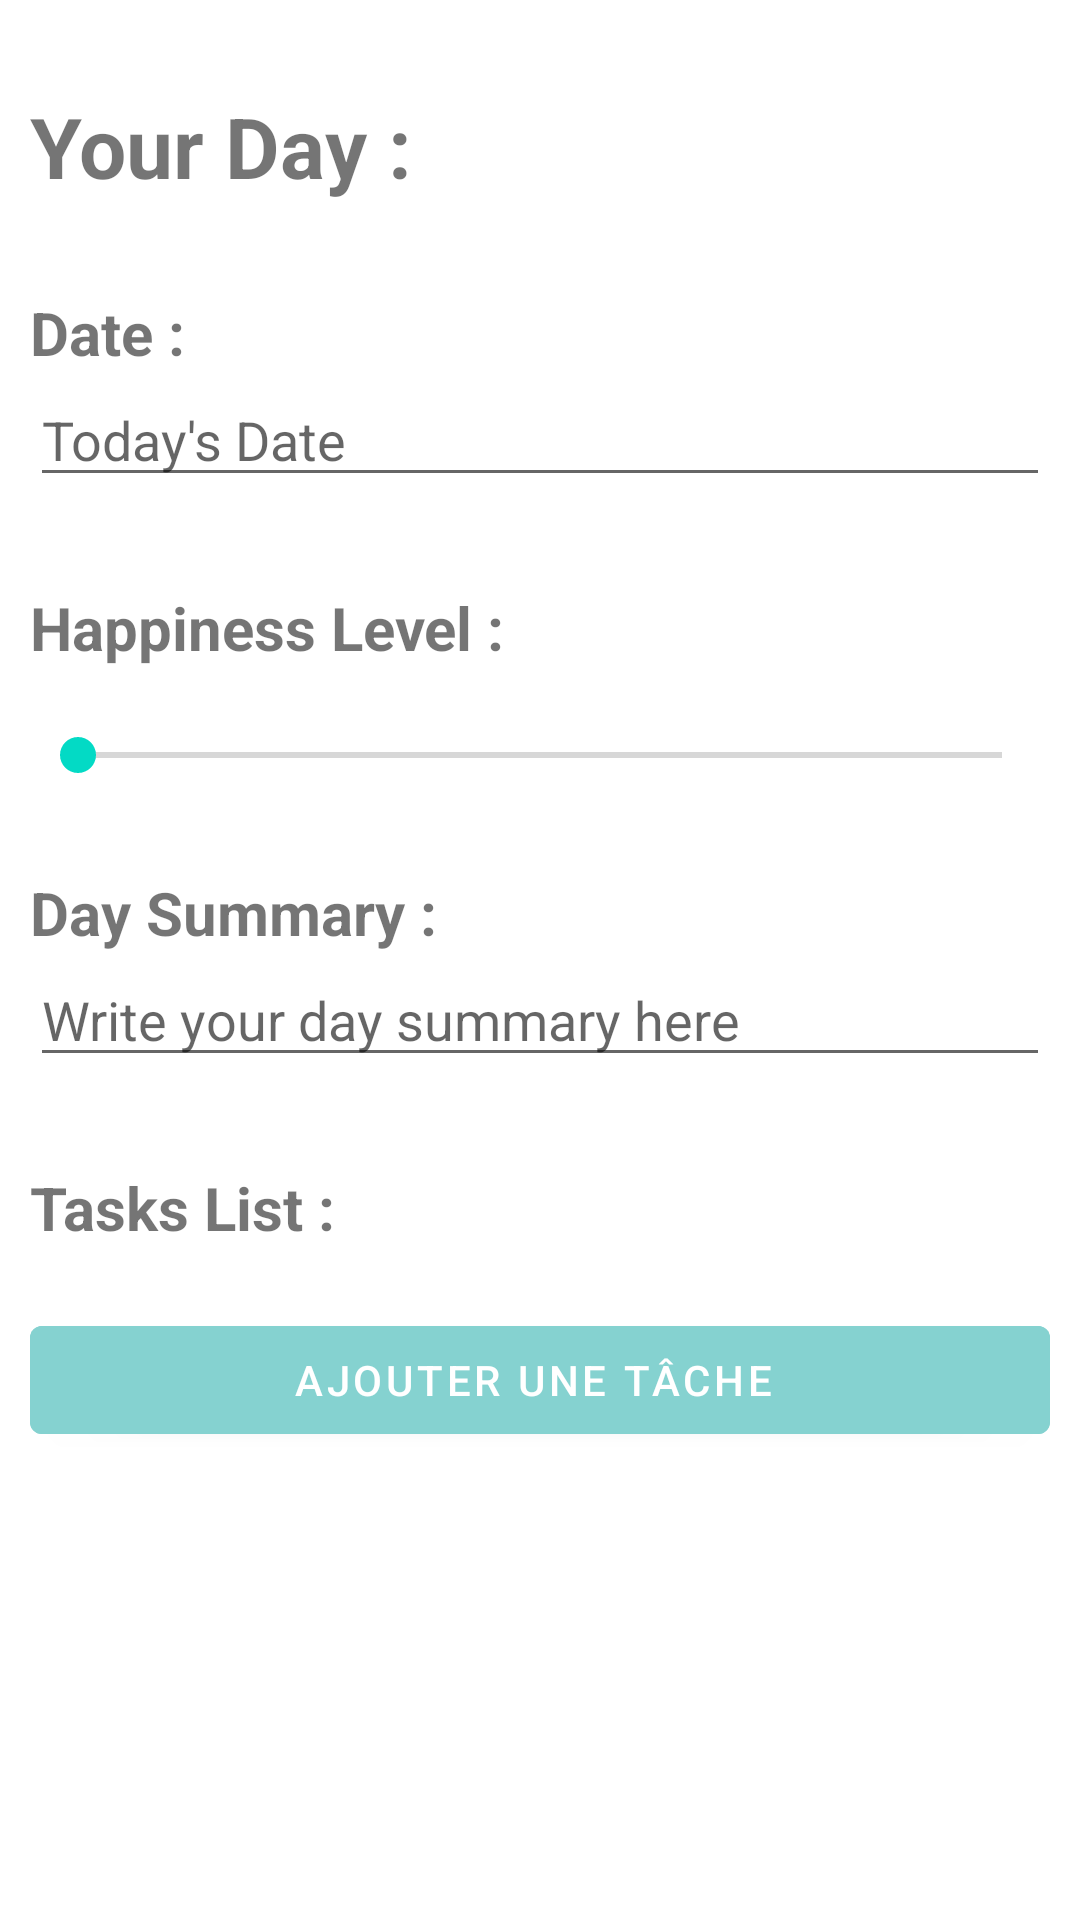

This screen was rendered from an Android layout file. Write that file and the resources it references.
<!-- AndroidManifest.xml: application theme Theme.MoneyTracker -->
<!-- res/layout/fragment_new_day.xml -->
<?xml version="1.0" encoding="utf-8"?>
<androidx.constraintlayout.widget.ConstraintLayout xmlns:android="http://schemas.android.com/apk/res/android"
    xmlns:app="http://schemas.android.com/apk/res-auto"
    xmlns:tools="http://schemas.android.com/tools"
    android:layout_width="match_parent"
    android:layout_height="match_parent"
    android:orientation="vertical">

    <androidx.core.widget.NestedScrollView
        android:layout_width="match_parent"
        android:layout_height="match_parent"
        android:orientation="vertical"
        app:layout_constraintBottom_toBottomOf="parent"
        app:layout_constraintEnd_toEndOf="parent"
        app:layout_constraintStart_toStartOf="parent"
        app:layout_constraintTop_toTopOf="parent">

        <LinearLayout
            android:layout_width="match_parent"
            android:layout_height="match_parent"
            android:orientation="vertical"
            android:layout_margin="10dp">

            <TextView
                android:layout_marginTop="20dp"
                android:layout_marginBottom="30dp"
                android:layout_width="match_parent"
                android:layout_height="wrap_content"
                android:text="Your Day : "
                android:textStyle="bold"
                android:textSize="28dp"/>

            <TextView
                android:layout_width="match_parent"
                android:layout_height="wrap_content"
                android:text="Date : "
                android:textStyle="bold"
                android:textSize="20sp"/>

            <EditText
                android:id="@+id/editTextDate"
                android:layout_width="match_parent"
                android:layout_height="wrap_content"
                android:ems="10"
                android:hint="Today's Date"
                android:inputType="date"
                tools:layout_editor_absoluteX="200dp"
                tools:layout_editor_absoluteY="175dp" />

            <TextView
                android:id="@+id/happinessLevelText"
                android:layout_marginTop="30dp"
                android:layout_width="match_parent"
                android:layout_height="wrap_content"
                android:text="Happiness Level : "
                android:textStyle="bold"
                android:textSize="20sp"/>

            <SeekBar
                android:id="@+id/happinessLevel"
                android:layout_marginTop="20dp"
                android:layout_width="match_parent"
                android:layout_height="wrap_content"
                android:max="60"
                android:progress="0"/>

            <TextView
                android:layout_marginTop="30dp"
                android:layout_width="match_parent"
                android:layout_height="wrap_content"
                android:text="Day Summary : "
                android:textStyle="bold"
                android:textSize="20sp"/>

            <EditText
                android:id="@+id/DayDescription"
                android:layout_width="match_parent"
                android:layout_height="wrap_content"
                android:ems="10"
                android:inputType="textMultiLine"
                android:hint="Write your day summary here" />

            <TextView
                android:layout_marginTop="30dp"
                android:layout_width="match_parent"
                android:layout_height="wrap_content"
                android:text="Tasks List : "
                android:textStyle="bold"
                android:textSize="20sp"/>

            <androidx.recyclerview.widget.RecyclerView
                android:id="@+id/tasksList"
                android:layout_width="match_parent"
                android:layout_height="wrap_content"
                android:nestedScrollingEnabled="true"
                android:layout_marginHorizontal="10dp"
                android:layout_marginTop="10dp"
                android:layout_marginBottom="10dp"
                />

            <Button
                android:id="@+id/addTask"
                android:backgroundTint="@color/green"
                android:layout_width="match_parent"
                android:layout_height="wrap_content"
                android:text="Ajouter une tâche "
                android:layout_marginBottom="75dp"/>


        </LinearLayout>

    </androidx.core.widget.NestedScrollView>


</androidx.constraintlayout.widget.ConstraintLayout>
<!-- resources referenced by this layout -->
<resources>
  <color name="green">#85d2d0</color>
  <style name="Theme.MoneyTracker" parent="Theme.MaterialComponents.DayNight.DarkActionBar">
          
          <item name="colorPrimary">@color/purple_500</item>
          <item name="colorPrimaryVariant">@color/purple_700</item>
          <item name="colorOnPrimary">@color/white</item>
          
          <item name="colorSecondary">@color/teal_200</item>
          <item name="colorSecondaryVariant">@color/teal_700</item>
          <item name="colorOnSecondary">@color/black</item>
          
          <item name="android:statusBarColor">?attr/colorPrimaryVariant</item>
          
      </style>
  <color name="purple_500">#FF6200EE</color>
  <color name="purple_700">#FF3700B3</color>
  <color name="white">#FFFFFFFF</color>
  <color name="teal_200">#FF03DAC5</color>
  <color name="teal_700">#FF018786</color>
  <color name="black">#FF000000</color>
</resources>
